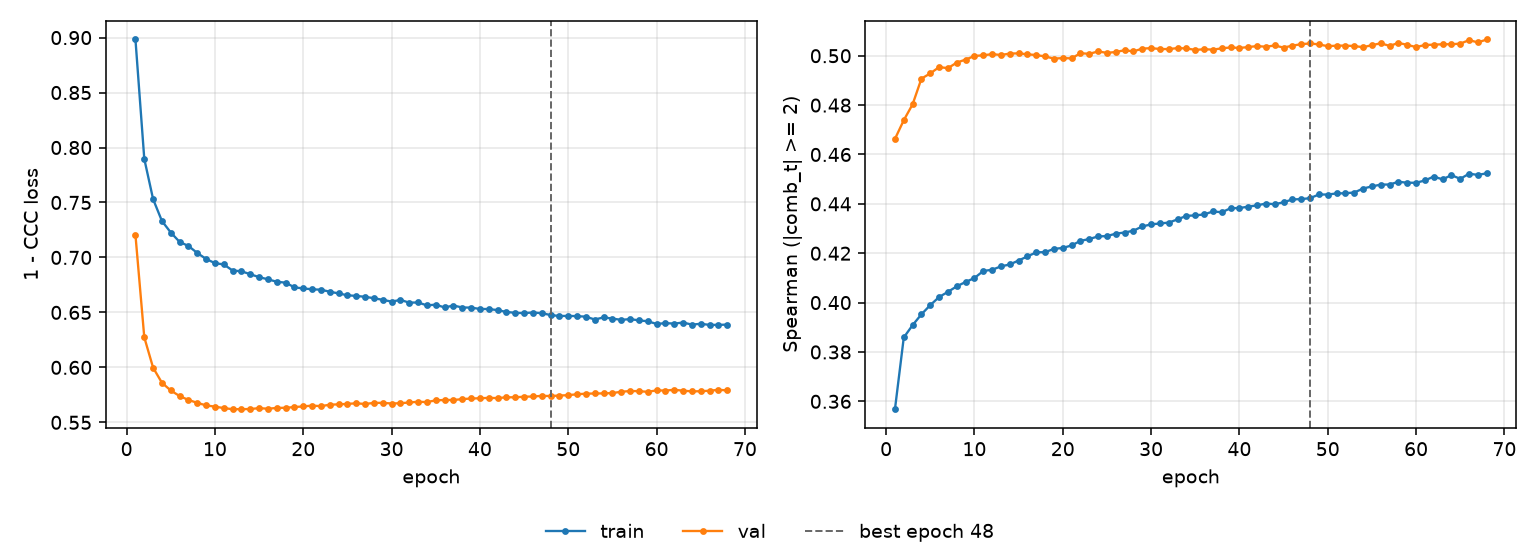

Data behind this chart, as committed beside it:
epoch, tr_loss, vl_loss, tr_sp, vl_sp, is_best
1, 0.8983, 0.7204, 0.3568, 0.4663, False
2, 0.7897, 0.6273, 0.3859, 0.4739, False
3, 0.753, 0.5997, 0.3909, 0.4803, False
4, 0.7331, 0.586, 0.3953, 0.4907, False
5, 0.7227, 0.579, 0.399, 0.4929, False
6, 0.7141, 0.5739, 0.4023, 0.4954, False
7, 0.7104, 0.5704, 0.4044, 0.495, False
8, 0.7041, 0.5678, 0.4066, 0.4972, False
9, 0.6986, 0.5654, 0.4084, 0.4984, False
10, 0.6948, 0.5643, 0.41, 0.4999, False
11, 0.6936, 0.563, 0.4128, 0.5002, False
12, 0.6881, 0.5619, 0.4133, 0.5006, False
13, 0.6874, 0.562, 0.4147, 0.5003, False
14, 0.6847, 0.5621, 0.4154, 0.5009, False
15, 0.6821, 0.5629, 0.4171, 0.501, False
16, 0.6801, 0.5624, 0.4187, 0.5006, False
17, 0.6779, 0.5631, 0.4204, 0.5003, False
18, 0.677, 0.5632, 0.4204, 0.4997, False
19, 0.6728, 0.5639, 0.4218, 0.4988, False
20, 0.6718, 0.5645, 0.4221, 0.499, False
21, 0.6711, 0.5652, 0.4232, 0.4989, False
22, 0.6706, 0.5647, 0.425, 0.501, False
23, 0.6688, 0.566, 0.4258, 0.5008, False
24, 0.6673, 0.5664, 0.4268, 0.5018, False
25, 0.6656, 0.5668, 0.4269, 0.5012, False
26, 0.665, 0.5674, 0.4279, 0.5015, False
27, 0.6642, 0.5667, 0.4284, 0.5022, False
28, 0.6629, 0.5677, 0.4291, 0.5018, False
29, 0.6614, 0.5677, 0.4308, 0.5029, False
30, 0.6598, 0.5671, 0.4317, 0.5031, False
31, 0.6614, 0.5674, 0.4321, 0.5027, False
32, 0.6589, 0.5681, 0.4324, 0.5027, False
33, 0.6591, 0.5687, 0.4337, 0.5031, False
34, 0.6564, 0.5684, 0.4351, 0.503, False
35, 0.6571, 0.57, 0.4353, 0.5024, False
36, 0.6545, 0.5703, 0.4357, 0.5026, False
37, 0.6563, 0.5703, 0.4369, 0.5025, False
38, 0.6545, 0.5711, 0.4366, 0.503, False
39, 0.6544, 0.5717, 0.4382, 0.5034, False
40, 0.6531, 0.5719, 0.4383, 0.5032, False
41, 0.6531, 0.5723, 0.4389, 0.5035, False
42, 0.6521, 0.572, 0.4394, 0.5039, False
43, 0.6504, 0.5728, 0.4401, 0.5036, False
44, 0.6496, 0.5728, 0.4398, 0.5042, False
45, 0.6494, 0.5733, 0.4406, 0.5033, False
46, 0.6499, 0.5735, 0.4418, 0.5041, False
47, 0.6493, 0.5741, 0.4419, 0.5047, False
48, 0.6476, 0.574, 0.4423, 0.505, True
49, 0.6468, 0.5744, 0.4438, 0.5046, False
50, 0.6468, 0.5747, 0.4438, 0.5039, False
51, 0.6466, 0.5755, 0.4442, 0.5041, False
52, 0.6461, 0.5761, 0.4443, 0.5041, False
53, 0.6435, 0.5762, 0.4446, 0.5039, False
54, 0.6455, 0.5763, 0.4462, 0.5035, False
55, 0.6444, 0.5766, 0.4471, 0.5043, False
56, 0.6432, 0.5778, 0.4478, 0.505, False
57, 0.6439, 0.5785, 0.4478, 0.504, False
58, 0.6427, 0.5784, 0.4489, 0.5052, False
59, 0.642, 0.5778, 0.4486, 0.5044, False
60, 0.6395, 0.5791, 0.4485, 0.5035, False
... 8 more rows
